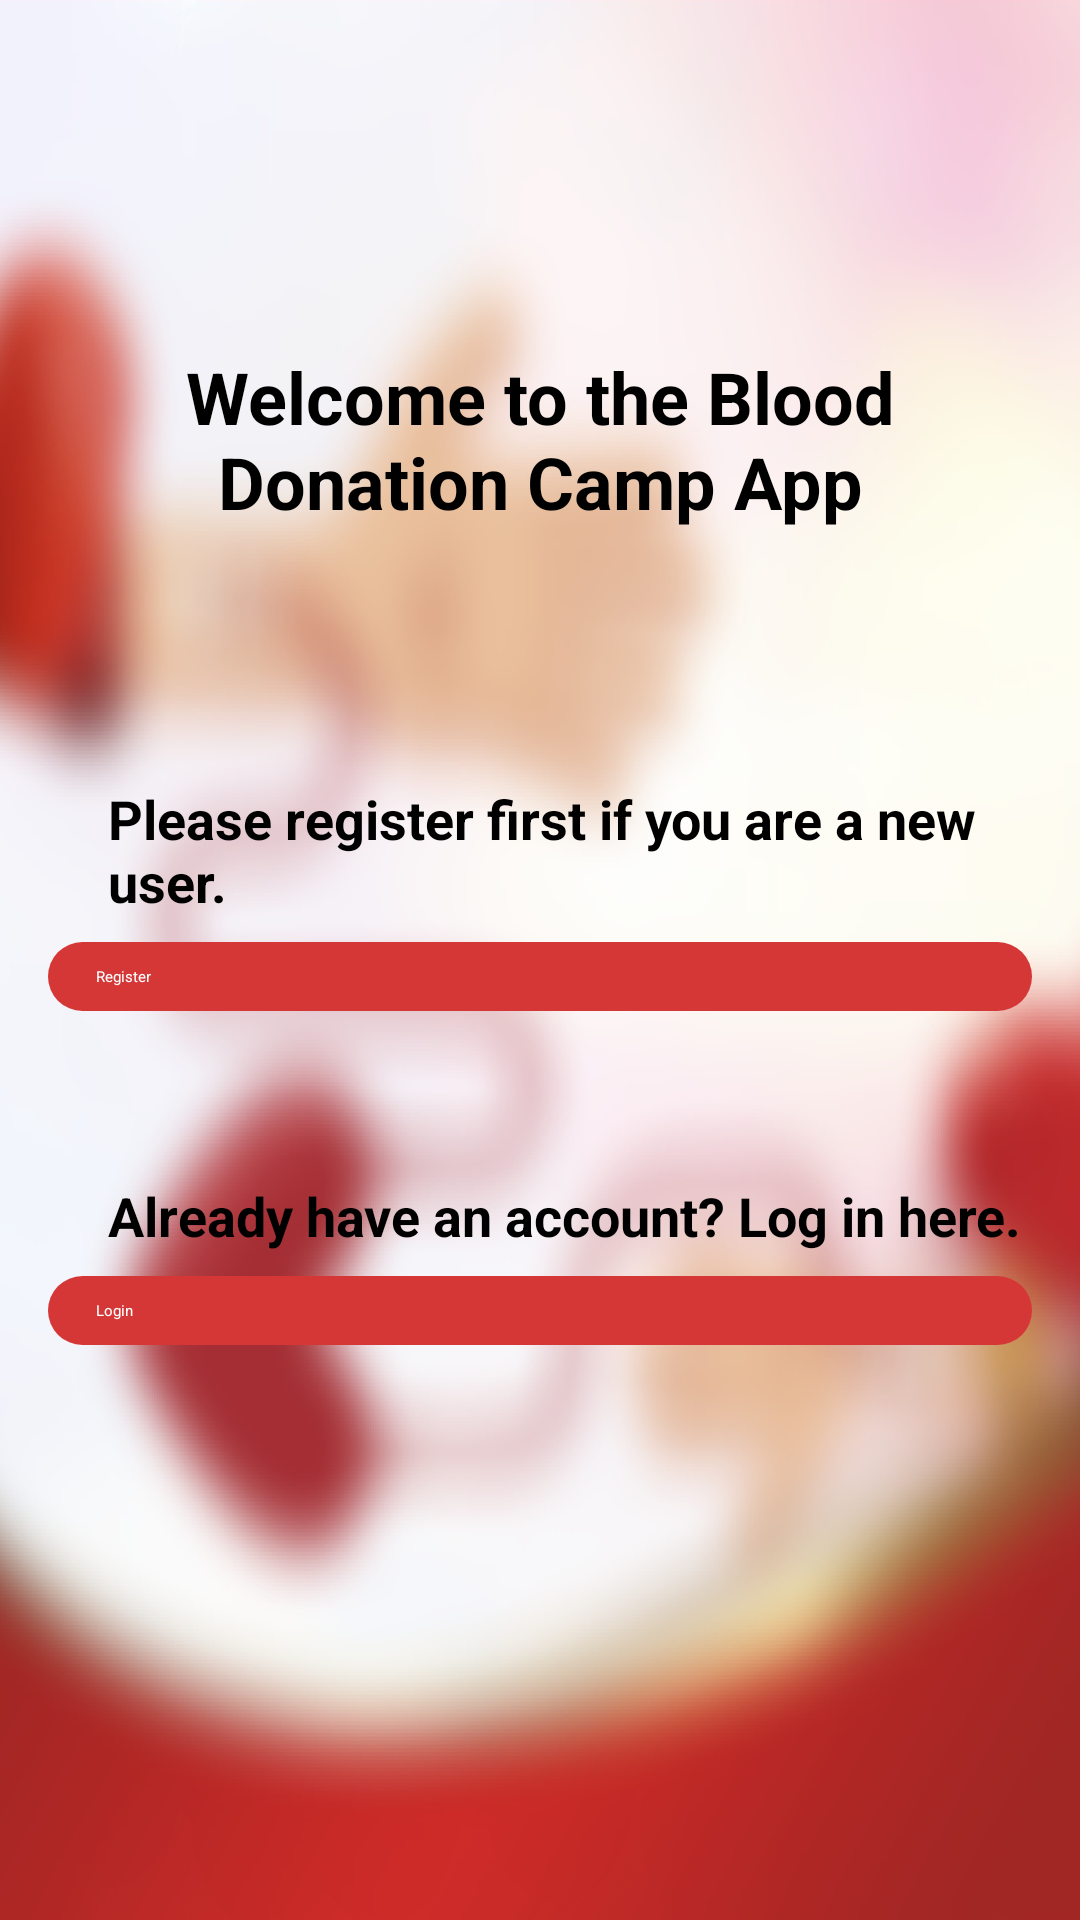

Android layout source for this screen:
<!-- AndroidManifest.xml: application theme Theme.Donation -->
<!-- res/layout/activity_main.xml -->
<?xml version="1.0" encoding="utf-8"?>
<LinearLayout xmlns:android="http://schemas.android.com/apk/res/android"
    xmlns:tools="http://schemas.android.com/tools"
    android:layout_width="match_parent"
    android:layout_height="match_parent"
    android:orientation="vertical"

    android:padding="16dp"
    tools:context=".MainActivity"
    android:background="@drawable/blur">

    <TextView
        android:layout_width="wrap_content"
        android:layout_height="wrap_content"
        android:layout_marginBottom="24dp"
        android:layout_marginTop="100dp"
        android:text="Welcome to the Blood Donation Camp App"
        android:textAlignment="center"
        android:textSize="24sp"
        android:textStyle="bold" />

    <TextView
        android:layout_width="wrap_content"
        android:layout_height="wrap_content"
        android:text="Please register first if you are a new user."
        android:textSize="18sp"
        android:layout_marginBottom="8dp"
        android:layout_marginTop="60dp"
        android:layout_marginLeft="20dp"
        android:textStyle="bold"/>

    <androidx.appcompat.widget.AppCompatButton
        android:id="@+id/btnRegister"
        android:layout_width="match_parent"
        android:layout_height="wrap_content"
        android:text="Register"
        android:layout_marginBottom="16dp"
        android:background="@drawable/rounded_buttobn"
        android:textColor="@color/white"/>

    <TextView
        android:layout_width="wrap_content"
        android:layout_height="wrap_content"
        android:text="Already have an account? Log in here."
        android:textSize="18sp"
        android:layout_marginBottom="8dp"
        android:layout_marginLeft="20dp"
        android:layout_marginTop="40dp"
        android:textStyle="bold"/>

    <androidx.appcompat.widget.AppCompatButton
        android:id="@+id/btnLogin"
        android:layout_width="match_parent"
        android:layout_height="wrap_content"
        android:text="Login"
        android:background="@drawable/rounded_buttobn"
        android:textColor="@color/white"/>
</LinearLayout>
<!-- resources referenced by this layout -->
<resources>
  <!-- drawable blur: jpg bitmap (drawable, 599637 bytes) -->
  <!-- drawable rounded_buttobn (drawable) -->
  <?xml version="1.0" encoding="utf-8"?>
  <shape xmlns:android="http://schemas.android.com/apk/res/android">
      <solid android:color="#D53737" /> 
      <corners android:radius="16dp" /> 
      <padding
          android:left="16dp"
          android:top="8dp"
          android:right="16dp"
          android:bottom="8dp" />
  </shape>
  <!-- not gathered from this repository: default colours our renderer supplied (Android Studio template values) -->
  <color name="white">#FFFFFFFF</color>
</resources>
